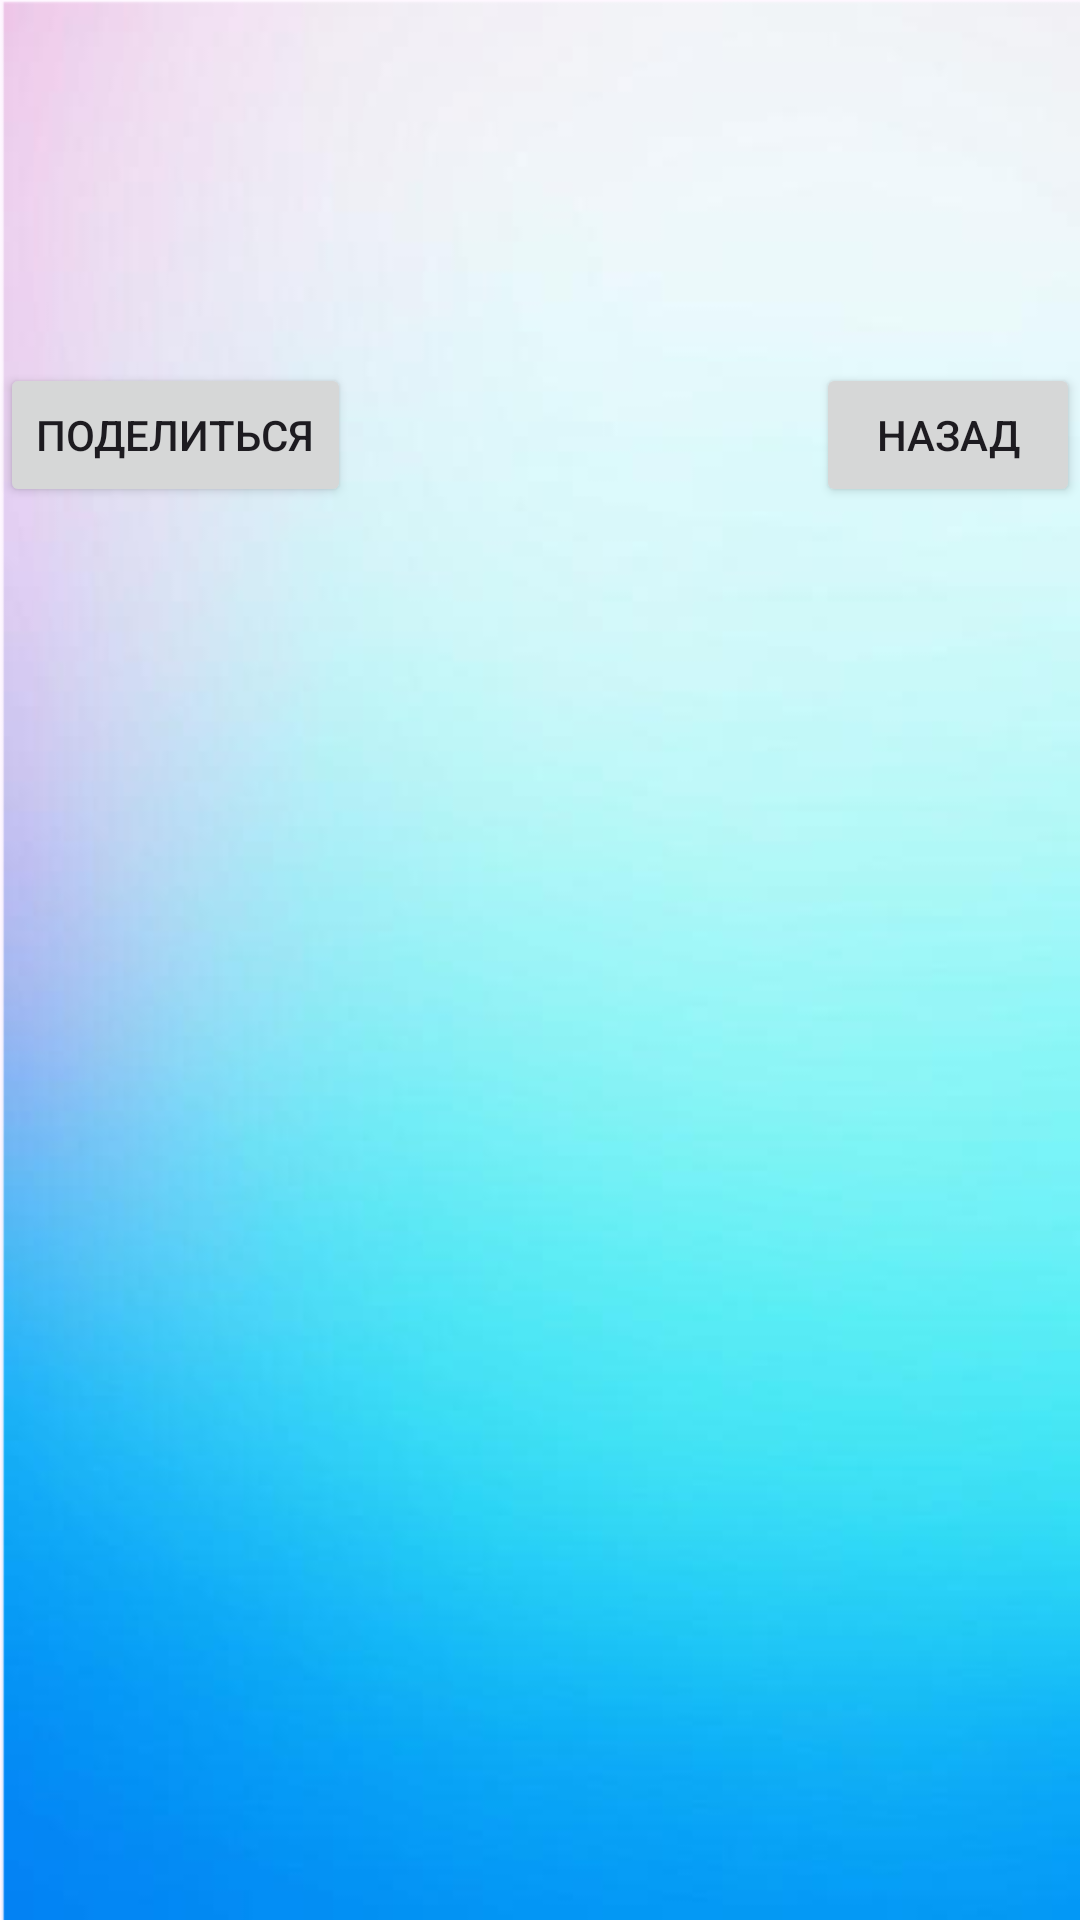

Write the Android layout XML for this screen, with the resource values it uses.
<!-- AndroidManifest.xml: application theme Theme.RamblerRSS -->
<!-- res/layout/activity_news_detail.xml -->
<?xml version="1.0" encoding="utf-8"?>
<RelativeLayout xmlns:android="http://schemas.android.com/apk/res/android"
    android:layout_width="match_parent"
    android:layout_height="match_parent"
    android:background="@drawable/background">

    <TextView
        android:id="@+id/textViewTitle"
        android:layout_width="match_parent"
        android:layout_height="wrap_content"
        android:textSize="24sp"
        android:textColor="@color/black"
        android:textStyle="bold"
        android:padding="8dp"/>

    <TextView
        android:id="@+id/textViewPubDate"
        android:layout_width="match_parent"
        android:layout_height="wrap_content"
        android:layout_below="@id/textViewTitle"
        android:textColor="@color/black"
        android:textSize="12sp"
        android:padding="8dp"/>

    <ScrollView
        android:layout_width="match_parent"
        android:layout_height="wrap_content"
        android:layout_below="@id/textViewPubDate"
        android:textColor="@color/black"
        android:id="@+id/ScrollView">

        <TextView
            android:id="@+id/textViewDescription"
            android:layout_width="match_parent"
            android:layout_height="wrap_content"
            android:textColor="@color/black"
            android:textSize="18sp"
            android:padding="8dp"/>

    </ScrollView>

    <Button
        android:id="@+id/buttonBack"
        android:layout_width="wrap_content"
        android:layout_height="wrap_content"
        android:layout_below="@+id/ScrollView"
        android:layout_alignParentEnd="true"
        android:text="@string/Back" />

    <Button
        android:id="@+id/button_share"
        android:layout_width="wrap_content"
        android:layout_height="wrap_content"
        android:layout_below="@+id/ScrollView"
        android:text="@string/Share" />
</RelativeLayout>
<!-- resources referenced by this layout -->
<resources>
  <color name="black">#FF000000</color>
  <!-- drawable background: png bitmap (drawable, 150708 bytes) -->
  <string name="Back">Назад</string>
  <string name="Share">Поделиться</string>
  <style name="Theme.RamblerRSS" parent="Base.Theme.RamblerRSS" />
  <style name="Base.Theme.RamblerRSS" parent="Theme.Material3.DayNight.NoActionBar">
          
          
      </style>
</resources>
